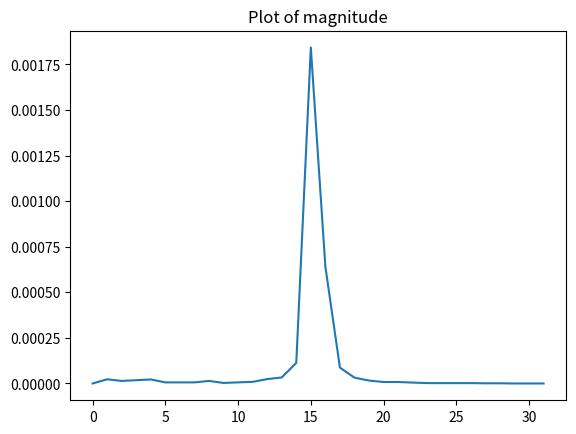
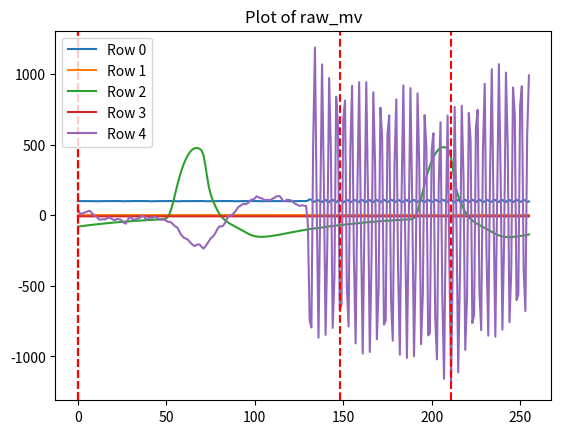
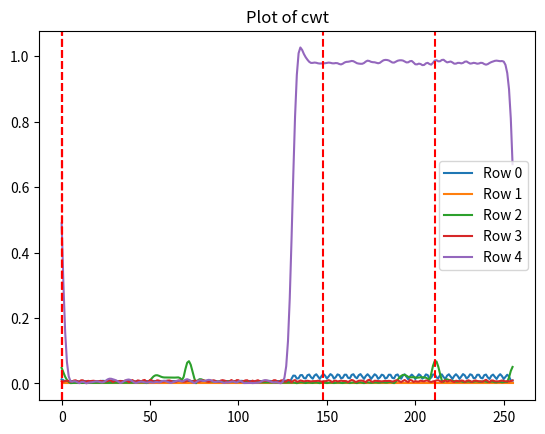
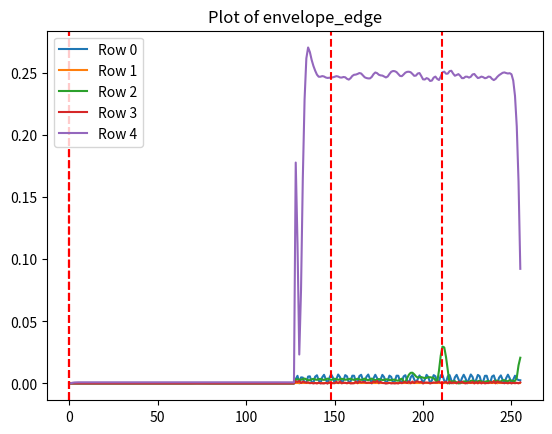

The matplotlib source for these figures, in order:
import matplotlib.pyplot as plt
import numpy as np
from scipy.signal import find_peaks

fs = 125_000 #Hz

def find_and_plot_envelope_edge_peaks(envelope_edge):
    """Find all peaks in an envelope-edge signal and plot them as red dots."""
    envelope_edge = np.asarray(envelope_edge)

    peak_kwargs = {"distance": 5}
    peak_kwargs["prominence"] = 1000
    peak_kwargs["height"] = np.max(envelope_edge) * 0.71

    peak_indices, _ = find_peaks(envelope_edge, **peak_kwargs)
    plt.plot(peak_indices, -envelope_edge[peak_indices], "ro", label="Peaks")
    return peak_indices

def plot_idxs_lines(idxs, color="red", label=None):
    """Plot vertical lines at the specified indices."""
    for idx in idxs:
        plt.axvline(x=idx, color=color, linestyle="--", label=label)
        label = None  # Only label the first line to avoid duplicate legend entries

dump = {
	"magnitude" : [0.000000,0.000023,0.000014,0.000018,0.000022,0.000006,0.000006,0.000006,0.000014,0.000003,0.000006,0.000009,0.000024,0.000033,0.000113,0.001843,0.000641,0.000087,0.000032,0.000016,0.000008,0.000008,0.000005,0.000002,0.000002,0.000002,0.000002,0.000001,0.000001,0.000000,0.000000,0.000000]
,	"raw_mv" : [
	[99.953002,99.800399,99.800399,100.105606,100.105606,100.258201,100.105606,100.410804,99.953002,99.647804,98.732200,99.342605,99.647804,99.953002,99.800399,100.258201,100.105606,100.105606,100.410804,100.410804,100.563400,100.410804,100.563400,100.410804,100.563400,99.037406,99.342605,99.647804,100.105606,100.105606,100.258201,100.563400,100.563400,100.410804,100.563400,100.410804,100.410804,100.410804,100.563400,100.410804,99.953002,98.579605,99.190002,99.495201,99.800399,99.953002,99.953002,100.258201,100.258201,100.105606,100.258201,100.410804,100.410804,100.563400,99.647804,99.953002,99.342605,98.732200,99.495201,100.105606,99.800399,99.800399,99.953002,100.105606,100.410804,100.563400,100.563400,100.563400,100.563400,100.716003,100.563400,100.410804,99.190002,99.342605,99.800399,100.410804,100.410804,100.563400,100.716003,100.868606,100.716003,101.021202,100.868606,100.716003,101.021202,100.716003,100.868606,100.105606,98.884803,99.190002,99.647804,99.800399,99.953002,99.800399,100.105606,100.258201,100.258201,100.258201,100.410804,100.258201,100.105606,100.258201,100.410804,99.342605,99.190002,99.647804,99.953002,100.105606,100.258201,99.953002,99.953002,100.105606,100.258201,100.258201,100.105606,100.258201,100.105606,100.258201,100.105606,98.732200,99.190002,99.495201,99.953002,100.105606,100.258201,100.258201,100.105606,100.410804,100.258201,100.410804,103.920600,113.076606,108.803802,96.595802,96.443206,106.514801,106.667404,95.222404,93.849006,104.988800,108.040802,97.358802,92.780799,103.462806,109.261604,99.495201,92.780799,101.784202,109.566803,101.784202,91.407402,98.274406,108.651207,103.157600,92.628204,97.053604,108.193405,105.294006,94.001602,95.375000,107.125205,107.125205,95.680206,94.306800,105.446601,108.193405,95.832801,92.017799,103.005004,108.956405,99.342605,92.475601,101.479003,109.566803,101.936805,92.933403,99.647804,109.414207,104.378402,93.086006,97.511405,107.583000,104.225807,93.391204,95.222404,106.972602,107.125205,95.832801,94.459404,105.904403,108.651207,97.664001,93.391204,103.920600,109.414207,99.495201,92.780799,100.105606,108.193405,101.021202,92.170402,99.190002,109.261604,104.378402,93.696403,97.969200,109.109001,106.209602,94.764602,96.443206,108.040802,108.040802,95.832801,93.543800,105.141403,108.498603,97.664001,93.238601,103.462806,109.566803,99.953002,92.933403,102.089401,109.872001,102.089401,93.086006,100.105606,109.872001,103.005004,92.475601,97.053604,108.346000,105.904403,94.306800,95.832801,107.125205,107.277801,95.832801,94.154205,105.599205,108.651207,97.816604,93.696403,104.073204,108.193405,98.884803,92.323005,101.631607,109.872001,102.089401,93.238601,99.953002,109.719406,104.073204,93.391204,97.816604],
	[0.000000,0.000000,0.000000,0.000000,0.000000,0.000000,0.000000,0.000000,0.000000,0.000000,0.000000,0.000000,0.000000,0.000000,0.000000,0.000000,0.000000,0.000000,0.000000,0.000000,0.000000,0.000000,0.000000,0.000000,0.000000,0.000000,0.000000,0.000000,0.000000,0.000000,0.000000,0.000000,0.000000,0.000000,0.000000,0.000000,0.000000,0.000000,0.000000,0.000000,0.000000,0.000000,0.000000,0.000000,0.000000,0.000000,0.000000,0.000000,0.000000,0.000000,0.000000,0.000000,0.000000,0.000000,0.000000,0.000000,0.000000,0.000000,0.000000,0.000000,0.000000,0.000000,0.000000,0.000000,0.000000,0.000000,0.000000,0.000000,0.000000,0.000000,0.000000,0.000000,0.000000,0.000000,0.000000,0.000000,0.000000,0.000000,0.000000,0.000000,0.000000,0.000000,0.000000,0.000000,0.000000,0.000000,0.000000,0.000000,0.000000,0.000000,0.000000,0.000000,0.000000,0.000000,0.000000,0.000000,0.000000,0.000000,0.000000,0.000000,0.000000,0.000000,0.000000,0.000000,0.000000,0.000000,0.000000,0.000000,0.000000,0.000000,0.000000,0.000000,0.000000,0.000000,0.000000,0.000000,0.000000,0.000000,0.000000,0.000000,0.000000,0.000000,0.000000,0.000000,0.000000,0.000000,0.000000,0.000000,0.000000,0.000000,0.000000,0.000000,0.000000,0.000000,0.000000,0.000000,0.000000,0.000000,0.000000,0.000000,0.000000,0.000000,0.000000,0.000000,0.000000,0.000000,0.000000,0.000000,0.000000,0.000000,0.000000,0.000000,0.000000,0.000000,0.000000,0.000000,0.000000,0.000000,0.000000,0.000000,0.000000,0.000000,0.000000,0.000000,0.000000,0.000000,0.000000,0.000000,0.000000,0.000000,0.000000,0.000000,0.000000,0.000000,0.000000,0.000000,0.000000,0.000000,0.000000,0.000000,0.000000,0.000000,0.000000,0.000000,0.000000,0.000000,0.000000,0.000000,0.000000,0.000000,0.000000,0.000000,0.000000,0.000000,0.000000,0.000000,0.000000,0.000000,0.000000,0.000000,0.000000,0.000000,0.000000,0.000000,0.000000,0.000000,0.000000,0.000000,0.000000,0.000000,0.000000,0.000000,0.000000,0.000000,0.000000,0.000000,0.000000,0.000000,0.000000,0.000000,0.000000,0.000000,0.000000,0.000000,0.000000,0.000000,0.000000,0.000000,0.000000,0.000000,0.000000,0.000000,0.000000,0.000000,0.000000,0.000000,0.000000,0.000000,0.000000,0.000000,0.000000,0.000000,0.000000,0.000000,0.000000,0.000000,0.000000,0.000000,0.000000,0.000000,0.000000,0.000000,0.000000,0.000000,0.000000,0.000000],
	[-80.267601,-78.589004,-77.063003,-75.384399,-73.705802,-72.179801,-70.653800,-69.280403,-67.754402,-66.075805,-64.855003,-63.481601,-62.108203,-60.887401,-59.514003,-58.293201,-57.072402,-55.699001,-54.630802,-53.410003,-52.036602,-51.121002,-50.052803,-48.984600,-48.069000,-46.695602,-45.932601,-44.864402,-43.948802,-43.033203,-42.117603,-41.049400,-40.133800,-39.370800,-38.455200,-37.692199,-36.929203,-36.013599,-35.403202,-34.487602,-33.572002,-33.114200,-32.351200,-31.740800,-31.130401,-30.214801,-29.604400,-28.688800,-28.078401,-25.789400,-20.753601,-8.087800,17.091199,55.393802,103.462806,155.194198,206.162612,253.621215,296.807006,335.414825,369.292022,398.286010,422.549407,442.234802,457.342224,468.176818,474.586029,476.875030,474.891204,468.482025,455.816223,423.312408,354.947601,272.238403,200.516403,148.937606,112.466201,82.556602,55.241203,30.672601,9.613800,-7.324800,-21.516601,-33.572002,-43.643600,-52.799602,-60.429603,-67.601799,-74.468803,-81.030601,-87.897605,-94.917205,-101.784202,-109.109001,-116.281204,-123.148200,-129.557403,-135.661407,-140.849807,-144.970001,-148.479812,-150.616210,-152.142211,-153.057800,-153.210403,-152.752609,-151.989608,-150.921402,-149.548004,-148.022003,-146.038208,-144.054397,-141.612808,-139.476409,-137.340011,-134.898407,-132.609405,-130.167800,-127.573600,-125.437202,-122.843002,-120.706604,-118.417602,-115.670806,-113.534400,-111.092803,-108.956405,-106.820007,-104.378402,-102.242004,-100.105606,-97.969200,-95.985404,-94.154205,-93.391204,-92.475601,-90.491806,-88.355400,-86.371604,-85.150802,-83.166999,-81.183204,-79.504600,-78.283805,-76.452606,-74.316200,-72.790199,-71.722000,-70.348602,-68.364799,-66.838798,-65.923202,-64.397201,-62.718601,-61.345203,-60.429603,-59.208801,-57.530200,-56.156803,-55.088600,-54.325603,-53.104801,-51.426200,-50.358001,-49.747600,-48.374202,-47.000801,-45.932601,-45.780002,-44.254001,-42.880600,-42.117603,-41.965000,-40.591602,-39.370800,-38.455200,-37.844802,-37.081802,-35.861000,-34.945400,-34.640201,-33.877201,-33.114200,-32.198600,-31.740800,-31.283000,-30.367401,-28.994001,-28.688800,-26.094600,-18.922401,-2.289000,27.315401,69.585601,120.401405,173.048400,223.559005,269.644195,312.067016,349.911804,382.568206,410.341400,433.689209,452.764221,466.956024,476.112030,481.300415,482.368621,479.316619,471.076202,453.832428,407.136810,328.395202,246.143814,181.288803,136.729599,103.157600,73.553199,46.848201,23.500400,4.272799,-12.360600,-25.942001,-37.081802,-46.237800,-55.088600,-63.176403,-69.890800,-75.994804,-82.709205,-89.728805,-96.748405,-103.310203,-110.482406,-117.959800,-125.132003,-131.388610,-137.034805,-142.375808,-147.259002,-150.158401,-152.142211,-153.515609,-154.736404,-155.041610,-154.126007,-153.210403,-152.752609,-151.379211,-149.090209,-147.259002,-145.733001,-143.749206,-141.154998,-138.713409,-136.424407],
	[-7.630000,-7.630000,-7.630000,-7.630000,-7.630000,-7.477400,-7.630000,-7.630000,-7.782600,-7.630000,-7.630000,-7.782600,-7.782600,-7.630000,-7.630000,-7.782600,-7.630000,-7.782600,-7.782600,-7.630000,-7.782600,-7.477400,-7.782600,-7.477400,-7.630000,-7.630000,-7.630000,-7.782600,-7.782600,-7.477400,-7.782600,-7.630000,-7.630000,-7.782600,-7.630000,-7.782600,-7.630000,-7.782600,-7.477400,-7.630000,-7.782600,-7.630000,-7.630000,-7.782600,-7.782600,-7.630000,-7.782600,-7.782600,-7.477400,-7.477400,-7.630000,-7.477400,-7.324800,-7.324800,-7.324800,-7.324800,-7.019600,-7.172200,-7.019600,-7.172200,-7.172200,-7.172200,-7.019600,-6.867000,-6.867000,-6.867000,-7.019600,-7.172200,-7.019600,-7.172200,-7.172200,-7.324800,-7.477400,-7.477400,-7.324800,-7.477400,-7.477400,-7.324800,-7.477400,-7.477400,-7.630000,-7.477400,-7.477400,-7.324800,-7.477400,-7.477400,-7.630000,-7.477400,-7.477400,-7.477400,-7.630000,-7.782600,-7.630000,-7.630000,-7.477400,-7.477400,-7.782600,-7.630000,-7.630000,-7.782600,-7.782600,-7.477400,-7.630000,-7.630000,-7.630000,-7.782600,-7.477400,-7.477400,-7.782600,-7.477400,-7.782600,-7.782600,-7.630000,-7.630000,-7.630000,-7.630000,-7.630000,-7.630000,-7.477400,-7.630000,-7.630000,-7.782600,-7.477400,-7.630000,-7.630000,-7.782600,-7.630000,-7.630000,-7.782600,-7.782600,-7.477400,-7.630000,-7.782600,-7.477400,-7.630000,-7.782600,-7.630000,-7.782600,-7.630000,-7.782600,-7.630000,-7.630000,-7.630000,-7.630000,-7.630000,-7.630000,-7.630000,-7.477400,-7.630000,-7.630000,-7.630000,-7.782600,-7.630000,-7.477400,-7.630000,-7.630000,-7.630000,-7.630000,-7.782600,-7.630000,-7.630000,-7.630000,-7.477400,-7.630000,-7.782600,-7.630000,-7.630000,-7.477400,-7.782600,-7.630000,-7.782600,-7.630000,-7.630000,-7.630000,-7.935200,-7.477400,-7.630000,-7.630000,-7.630000,-7.630000,-7.630000,-7.630000,-7.630000,-7.782600,-7.630000,-7.782600,-7.630000,-7.630000,-7.630000,-7.630000,-7.630000,-7.324800,-7.324800,-7.172200,-7.324800,-7.172200,-6.867000,-7.324800,-7.019600,-6.867000,-7.019600,-6.867000,-6.867000,-7.172200,-7.019600,-7.172200,-7.172200,-7.172200,-7.019600,-7.019600,-7.172200,-7.324800,-7.477400,-7.630000,-7.477400,-7.477400,-7.477400,-7.630000,-7.477400,-7.477400,-7.630000,-7.324800,-7.324800,-7.477400,-7.477400,-7.477400,-7.630000,-7.630000,-7.477400,-7.630000,-7.630000,-7.630000,-7.477400,-7.630000,-7.630000,-7.630000,-7.477400,-7.630000,-7.477400,-7.630000,-7.782600,-7.630000,-7.477400,-7.782600,-7.630000,-7.630000,-7.630000,-7.630000,-7.630000,-7.782600,-7.630000,-7.630000,-7.630000,-7.630000,-7.630000,-7.782600],
	[37.844802,13.734000,8.393000,16.480800,19.990600,24.568601,31.740800,28.536201,12.055400,0.763000,-8.393000,-16.480800,-31.283000,-30.520000,-28.078401,-30.214801,-23.652999,-19.838001,-16.175600,-24.110801,-32.198600,-34.487602,-26.247200,-28.536201,-30.214801,-40.591602,-54.325603,-59.666603,-36.166202,-16.328201,-17.548999,-29.451801,-31.588201,-25.331600,-22.279600,-17.396400,-3.662400,-2.136399,-20.753601,-32.198600,-20.906200,-15.565200,-18.006799,-12.208000,-11.597600,-22.890001,-29.451801,-31.130401,-30.214801,-33.572002,-39.828601,-47.305999,-46.390399,-54.478202,-66.991401,-79.809799,-86.066406,-106.209602,-133.067199,-148.174606,-160.077407,-165.876205,-171.369812,-186.629806,-198.837814,-211.656204,-218.370605,-210.130203,-206.467803,-209.825012,-225.237609,-236.224807,-221.880401,-203.568405,-184.035598,-164.960601,-153.820800,-139.628997,-118.875404,-94.001602,-77.826004,-80.420204,-74.011001,-56.919803,-32.046001,-8.087800,-2.899400,1.373400,13.581400,27.162801,47.458602,61.803001,68.212203,77.673400,81.030601,79.046806,85.761199,97.664001,110.635002,110.482406,119.638404,134.440597,128.184005,120.401405,120.859207,110.177200,106.667404,109.109001,107.430404,108.651207,117.654602,122.843002,133.372406,134.745803,135.661407,119.943603,99.800399,100.716003,108.956405,108.803802,106.514801,102.394599,89.576202,79.504600,74.926605,67.144004,66.686203,71.264205,66.686203,65.770599,-63.939403,-744.993225,-795.046020,521.281616,1188.448852,48.374202,-866.920654,69.738204,1068.963012,261.098602,-847.387817,-196.548812,972.214660,452.001220,-798.403198,-443.303009,839.300048,638.478393,-666.861999,-637.410217,680.596008,812.900207,-487.251831,-788.942016,469.550201,917.278625,-288.108795,-907.970031,204.941803,943.068054,-100.410804,-979.692016,-51.273601,942.610229,135.966598,-968.704834,-313.745605,871.040832,359.678222,-878.365600,-510.904815,762.542236,550.275634,-775.208007,-745.756225,576.217590,706.843200,-596.971191,-889.047607,366.850402,821.140625,-383.331207,-987.474609,159.314407,919.872802,-122.995605,-1010.517211,-87.287200,900.645202,94.306800,-999.072204,-327.632202,862.800415,344.876007,-913.616210,-563.551818,708.827026,486.183624,-851.508056,-835.485046,462.835815,580.643005,-729.275451,-1021.046630,222.490814,658.621643,-554.090637,-1158.691894,-36.318801,705.775024,-328.089996,-1191.806030,-246.906814,767.578002,-23.347801,-1112.148803,-423.159820,775.818420,276.206024,-954.055236,-580.643005,724.697448,534.863037,-763.763000,-704.706848,618.793029,747.129638,-542.340393,-814.121032,468.939819,930.860046,-263.540222,-853.186645,285.514617,1034.628051,7.172200,-860.358825,72.942802,1070.336425,278.342407,-810.763855,-159.467010,1010.517211,496.865631,-757.506408,-392.792419,904.918029,712.489440,-601.091430,-561.720642,772.766418,913.921447,-380.736999,-678.917419,558.058227,990.526611]
],
"cwt" : [
	[0.012922,0.009760,0.006144,0.006814,0.007394,0.007091,0.007076,0.007618,0.007837,0.007026,0.006126,0.006866,0.007703,0.007376,0.007048,0.007330,0.007188,0.006943,0.007215,0.007387,0.007243,0.006943,0.007091,0.007982,0.007896,0.006323,0.006198,0.007463,0.007688,0.007106,0.007020,0.007419,0.007322,0.007090,0.007243,0.007224,0.006958,0.006953,0.007582,0.008213,0.007386,0.005881,0.006571,0.007651,0.007571,0.007104,0.007033,0.007390,0.007347,0.006961,0.006957,0.007258,0.007606,0.007356,0.007038,0.007583,0.007040,0.005961,0.007205,0.008154,0.007385,0.006745,0.006960,0.007167,0.007341,0.007407,0.007235,0.007022,0.006985,0.007348,0.007981,0.007702,0.006302,0.006158,0.007402,0.007820,0.007292,0.007011,0.007265,0.007228,0.007149,0.007377,0.007213,0.006959,0.007059,0.007525,0.008188,0.007476,0.005900,0.006475,0.007657,0.007688,0.007163,0.006862,0.007170,0.007396,0.007149,0.007165,0.007419,0.007045,0.006765,0.007720,0.008048,0.006722,0.006169,0.007149,0.007551,0.007503,0.007406,0.006990,0.006822,0.007202,0.007452,0.007276,0.007059,0.006925,0.007174,0.008044,0.007740,0.006169,0.006345,0.007418,0.007536,0.007344,0.007238,0.006966,0.007652,0.009106,0.007113,0.001842,0.014417,0.024037,0.023689,0.014971,0.016049,0.025341,0.025707,0.016688,0.015276,0.025233,0.027370,0.019128,0.014567,0.024263,0.028153,0.021002,0.014061,0.022992,0.028963,0.023811,0.015062,0.021471,0.028612,0.024698,0.014850,0.019267,0.027683,0.025706,0.015859,0.017393,0.026736,0.026670,0.017218,0.015944,0.026139,0.028230,0.019898,0.015757,0.025100,0.028600,0.021247,0.014037,0.022623,0.028235,0.022728,0.013895,0.020785,0.028097,0.024339,0.014322,0.018574,0.026869,0.024795,0.015234,0.017406,0.026714,0.026597,0.017159,0.015682,0.025587,0.027515,0.019056,0.014559,0.024156,0.027881,0.020718,0.013046,0.021267,0.027138,0.022089,0.013588,0.020710,0.028074,0.024416,0.014644,0.019078,0.027657,0.025744,0.015941,0.017748,0.027355,0.027626,0.018396,0.016194,0.025760,0.027811,0.019384,0.014428,0.024042,0.028093,0.021049,0.013906,0.022653,0.028259,0.022615,0.013996,0.021475,0.028688,0.024735,0.015308,0.019841,0.028021,0.025928,0.015897,0.017150,0.026528,0.026638,0.017339,0.015601,0.025377,0.027206,0.018459,0.013789,0.023540,0.027176,0.020165,0.013864,0.022844,0.028371,0.022714,0.013730,0.020362,0.026691,0.021392,0.008691,0.009026],
	[0.000000,0.000000,0.000000,0.000000,0.000000,0.000000,0.000000,0.000000,0.000000,0.000000,0.000000,0.000000,0.000000,0.000000,0.000000,0.000000,0.000000,0.000000,0.000000,0.000000,0.000000,0.000000,0.000000,0.000000,0.000000,0.000000,0.000000,0.000000,0.000000,0.000000,0.000000,0.000000,0.000000,0.000000,0.000000,0.000000,0.000000,0.000000,0.000000,0.000000,0.000000,0.000000,0.000000,0.000000,0.000000,0.000000,0.000000,0.000000,0.000000,0.000000,0.000000,0.000000,0.000000,0.000000,0.000000,0.000000,0.000000,0.000000,0.000000,0.000000,0.000000,0.000000,0.000000,0.000000,0.000000,0.000000,0.000000,0.000000,0.000000,0.000000,0.000000,0.000000,0.000000,0.000000,0.000000,0.000000,0.000000,0.000000,0.000000,0.000000,0.000000,0.000000,0.000000,0.000000,0.000000,0.000000,0.000000,0.000000,0.000000,0.000000,0.000000,0.000000,0.000000,0.000000,0.000000,0.000000,0.000000,0.000000,0.000000,0.000000,0.000000,0.000000,0.000000,0.000000,0.000000,0.000000,0.000000,0.000000,0.000000,0.000000,0.000000,0.000000,0.000000,0.000000,0.000000,0.000000,0.000000,0.000000,0.000000,0.000000,0.000000,0.000000,0.000000,0.000000,0.000000,0.000000,0.000000,0.000000,0.000000,0.000000,0.000000,0.000000,0.000000,0.000000,0.000000,0.000000,0.000000,0.000000,0.000000,0.000000,0.000000,0.000000,0.000000,0.000000,0.000000,0.000000,0.000000,0.000000,0.000000,0.000000,0.000000,0.000000,0.000000,0.000000,0.000000,0.000000,0.000000,0.000000,0.000000,0.000000,0.000000,0.000000,0.000000,0.000000,0.000000,0.000000,0.000000,0.000000,0.000000,0.000000,0.000000,0.000000,0.000000,0.000000,0.000000,0.000000,0.000000,0.000000,0.000000,0.000000,0.000000,0.000000,0.000000,0.000000,0.000000,0.000000,0.000000,0.000000,0.000000,0.000000,0.000000,0.000000,0.000000,0.000000,0.000000,0.000000,0.000000,0.000000,0.000000,0.000000,0.000000,0.000000,0.000000,0.000000,0.000000,0.000000,0.000000,0.000000,0.000000,0.000000,0.000000,0.000000,0.000000,0.000000,0.000000,0.000000,0.000000,0.000000,0.000000,0.000000,0.000000,0.000000,0.000000,0.000000,0.000000,0.000000,0.000000,0.000000,0.000000,0.000000,0.000000,0.000000,0.000000,0.000000,0.000000,0.000000,0.000000,0.000000,0.000000,0.000000,0.000000,0.000000,0.000000,0.000000,0.000000,0.000000,0.000000,0.000000,0.000000,0.000000,0.000000,0.000000,0.000000,0.000000,0.000000,0.000000],
	[0.047598,0.033986,0.020302,0.011090,0.004732,0.001166,0.001553,0.002031,0.002055,0.001638,0.001645,0.001853,0.001834,0.001800,0.001784,0.001827,0.001873,0.001700,0.001874,0.002041,0.001748,0.001617,0.001803,0.001964,0.002098,0.001873,0.001779,0.001942,0.001909,0.001992,0.002222,0.002126,0.001959,0.002092,0.002183,0.002225,0.002290,0.002240,0.002529,0.002703,0.002411,0.002444,0.002691,0.002818,0.003142,0.003345,0.003195,0.002589,0.001254,0.003093,0.009067,0.015959,0.021643,0.024811,0.025212,0.023538,0.021123,0.019211,0.018391,0.018298,0.018242,0.018045,0.017913,0.017883,0.017947,0.018260,0.018521,0.016446,0.010202,0.020042,0.044112,0.063494,0.068163,0.057181,0.037255,0.016573,0.000879,0.009387,0.013155,0.012749,0.010242,0.007931,0.007181,0.007007,0.006832,0.006425,0.005845,0.005673,0.005557,0.005571,0.005824,0.005721,0.005739,0.006179,0.006231,0.005953,0.006096,0.006323,0.006095,0.005904,0.005740,0.005213,0.005000,0.005106,0.004834,0.004397,0.004237,0.004190,0.004149,0.004107,0.004030,0.003742,0.003310,0.003367,0.003548,0.003409,0.003335,0.003157,0.002975,0.002943,0.002818,0.003067,0.003171,0.002722,0.002516,0.002541,0.002700,0.002828,0.002534,0.002360,0.002650,0.002800,0.002172,0.000990,0.002332,0.003679,0.003588,0.002254,0.001435,0.002633,0.003020,0.002072,0.001490,0.002717,0.003203,0.002267,0.001099,0.002343,0.003165,0.002482,0.001267,0.002245,0.002967,0.002367,0.001350,0.002061,0.002920,0.002763,0.001812,0.001375,0.002512,0.003166,0.002414,0.001273,0.002504,0.003278,0.002402,0.001115,0.002840,0.003678,0.002531,0.001114,0.002838,0.003617,0.002870,0.001850,0.002446,0.003400,0.003249,0.002287,0.002512,0.003425,0.003565,0.002901,0.002797,0.004134,0.004502,0.002611,0.001073,0.005621,0.011321,0.017632,0.023053,0.026170,0.026275,0.023787,0.020358,0.018540,0.018963,0.019288,0.018427,0.017626,0.018064,0.018997,0.018992,0.018409,0.017800,0.014208,0.011001,0.029609,0.053755,0.068535,0.067007,0.051354,0.029438,0.009048,0.005125,0.011894,0.012739,0.010576,0.008767,0.008317,0.007354,0.005638,0.005600,0.006827,0.006536,0.004731,0.004275,0.005644,0.006178,0.005316,0.004638,0.005599,0.006600,0.006379,0.005301,0.005075,0.006312,0.006823,0.005739,0.004290,0.004605,0.005726,0.005543,0.003864,0.003666,0.005232,0.005248,0.003650,0.004141,0.005278,0.004822,0.018438,0.038186,0.050500],
	[0.007509,0.005701,0.007313,0.008756,0.007672,0.005130,0.006223,0.009068,0.009548,0.006104,0.005255,0.009707,0.009686,0.005552,0.006270,0.008034,0.006780,0.007741,0.008282,0.007344,0.006662,0.006835,0.008052,0.006904,0.006389,0.006434,0.007163,0.010102,0.008502,0.004578,0.007779,0.007795,0.006507,0.007788,0.007221,0.006980,0.008795,0.008345,0.004189,0.007399,0.010406,0.006966,0.005230,0.009374,0.008227,0.004957,0.009631,0.010685,0.004999,0.005727,0.010676,0.009402,0.004702,0.006255,0.009609,0.008768,0.005630,0.005810,0.006246,0.007100,0.008897,0.009171,0.007469,0.005541,0.004928,0.005890,0.008798,0.009265,0.006702,0.005584,0.005823,0.007888,0.010101,0.008075,0.004916,0.008238,0.008747,0.005473,0.005796,0.008432,0.009373,0.008437,0.006379,0.005008,0.006429,0.008715,0.009549,0.007843,0.004924,0.005296,0.008759,0.010112,0.008975,0.007154,0.003895,0.006961,0.010475,0.007497,0.005137,0.010258,0.010015,0.005014,0.005485,0.007523,0.009461,0.009876,0.005099,0.005987,0.008688,0.005926,0.008181,0.010025,0.006965,0.005615,0.007083,0.007703,0.008501,0.007578,0.004883,0.006521,0.009955,0.009781,0.005507,0.005046,0.009167,0.009815,0.005873,0.005650,0.010830,0.009826,0.003321,0.008221,0.010413,0.005424,0.006156,0.009303,0.007853,0.006464,0.007276,0.008256,0.007324,0.006295,0.007096,0.007187,0.007391,0.008370,0.007320,0.005604,0.007006,0.006928,0.007772,0.010068,0.007894,0.004128,0.007631,0.008610,0.006227,0.007125,0.008790,0.007574,0.007527,0.007095,0.004301,0.007812,0.010756,0.009123,0.005051,0.005398,0.008336,0.008782,0.008669,0.006788,0.004089,0.009404,0.011378,0.006586,0.004850,0.008280,0.007986,0.007272,0.007056,0.006332,0.007280,0.007950,0.007451,0.008020,0.007330,0.005755,0.006985,0.009401,0.009558,0.006703,0.004231,0.007708,0.010546,0.006742,0.004315,0.010764,0.009305,0.004760,0.007311,0.005900,0.005828,0.008730,0.007213,0.006551,0.009012,0.008836,0.005762,0.004462,0.006402,0.007540,0.009332,0.010028,0.007248,0.004563,0.007847,0.009006,0.006011,0.007678,0.010122,0.006408,0.004541,0.008454,0.007511,0.006327,0.009123,0.008408,0.004890,0.007378,0.009682,0.007654,0.004731,0.007571,0.009357,0.007581,0.006533,0.006809,0.005080,0.008483,0.011182,0.007208,0.004194,0.009210,0.009001,0.006539,0.006634,0.006272,0.007565,0.009095,0.007526,0.006301,0.006957,0.006300,0.007538,0.009149],
	[0.489125,0.304134,0.156244,0.064966,0.021733,0.006514,0.005566,0.006839,0.006254,0.003389,0.000973,0.004198,0.005106,0.003198,0.000320,0.002364,0.003224,0.003715,0.004822,0.006088,0.006450,0.005423,0.003801,0.003177,0.004854,0.008551,0.012430,0.014592,0.014439,0.012923,0.011111,0.008896,0.005691,0.001581,0.002649,0.006236,0.009150,0.011390,0.012111,0.010456,0.006920,0.003269,0.001481,0.002920,0.004850,0.005638,0.004885,0.003372,0.002605,0.003284,0.003782,0.003073,0.002683,0.004127,0.004507,0.003031,0.004304,0.007492,0.008355,0.006853,0.004728,0.002444,0.001803,0.003721,0.005569,0.007916,0.009090,0.007970,0.006240,0.007739,0.011453,0.013077,0.010978,0.007117,0.004081,0.001337,0.003564,0.007517,0.009792,0.009472,0.007584,0.007681,0.009684,0.010980,0.010611,0.008156,0.005094,0.004611,0.005484,0.006103,0.005597,0.003182,0.001655,0.003231,0.003217,0.003669,0.005632,0.006276,0.004176,0.002767,0.006451,0.007754,0.005348,0.001321,0.001390,0.001763,0.001614,0.001752,0.001186,0.001588,0.002179,0.002332,0.003546,0.006289,0.009124,0.010274,0.009414,0.007797,0.006117,0.003999,0.002884,0.003740,0.003437,0.001551,0.000829,0.004702,0.017555,0.052923,0.129426,0.259999,0.438631,0.636889,0.815355,0.942629,1.008900,1.026520,1.019080,1.006537,0.996776,0.989118,0.982757,0.979368,0.979458,0.980423,0.979778,0.978140,0.977439,0.977803,0.978122,0.978425,0.979411,0.980306,0.979690,0.978239,0.978048,0.978972,0.978475,0.976020,0.974750,0.977008,0.980687,0.982537,0.982862,0.983932,0.985351,0.984580,0.981423,0.978523,0.977283,0.976698,0.976736,0.979134,0.983518,0.986245,0.985158,0.982609,0.981560,0.981255,0.979725,0.978257,0.979752,0.983872,0.987369,0.988582,0.988319,0.986899,0.983855,0.980681,0.980301,0.983011,0.985967,0.987265,0.987446,0.986610,0.983890,0.980875,0.981228,0.984586,0.985310,0.980528,0.975208,0.974929,0.977159,0.975991,0.972572,0.973210,0.977952,0.979628,0.975936,0.974137,0.979606,0.986672,0.987528,0.984243,0.984442,0.988359,0.989022,0.984496,0.980976,0.982206,0.983644,0.980891,0.977121,0.977202,0.979471,0.979428,0.977954,0.979351,0.983039,0.983809,0.980312,0.977290,0.978017,0.979631,0.978708,0.976951,0.977673,0.979686,0.979130,0.975891,0.973999,0.975778,0.979230,0.981901,0.983884,0.985704,0.986325,0.985329,0.984601,0.985110,0.983401,0.973327,0.948538,0.899362,0.810283,0.669969]
],
"envelope_edge" : [
	[0.000002,0.000008,0.000015,0.000014,0.000013,0.000013,0.000013,0.000012,0.000012,0.000014,0.000015,0.000014,0.000012,0.000013,0.000013,0.000013,0.000013,0.000014,0.000013,0.000013,0.000013,0.000014,0.000013,0.000012,0.000012,0.000015,0.000015,0.000013,0.000012,0.000013,0.000013,0.000013,0.000013,0.000013,0.000013,0.000013,0.000014,0.000014,0.000012,0.000011,0.000013,0.000016,0.000014,0.000012,0.000012,0.000013,0.000013,0.000013,0.000013,0.000014,0.000014,0.000013,0.000012,0.000013,0.000013,0.000012,0.000013,0.000016,0.000013,0.000011,0.000013,0.000014,0.000014,0.000013,0.000013,0.000013,0.000013,0.000014,0.000014,0.000013,0.000012,0.000012,0.000015,0.000015,0.000013,0.000012,0.000013,0.000014,0.000013,0.000013,0.000013,0.000013,0.000013,0.000014,0.000013,0.000013,0.000011,0.000013,0.000016,0.000015,0.000012,0.000012,0.000013,0.000014,0.000013,0.000013,0.000013,0.000013,0.000013,0.000013,0.000014,0.000012,0.000011,0.000014,0.000015,0.000013,0.000012,0.000013,0.000013,0.000014,0.000014,0.000013,0.000013,0.000013,0.000013,0.000014,0.000013,0.000012,0.000012,0.000015,0.000015,0.000013,0.000012,0.000013,0.000013,0.000014,0.000012,0.000009,0.003534,0.006182,0.000117,0.004915,0.004753,0.000381,0.000933,0.005566,0.005762,0.001240,0.000546,0.005513,0.006594,0.002460,0.000192,0.005027,0.006985,0.003397,0.000060,0.004392,0.007390,0.004802,0.000440,0.003632,0.007214,0.005245,0.000333,0.002530,0.006750,0.005749,0.000838,0.001592,0.006276,0.006231,0.001518,0.000868,0.005978,0.007011,0.002857,0.000775,0.005458,0.007196,0.003532,0.000084,0.004220,0.007014,0.004272,0.000156,0.003301,0.006944,0.005078,0.000057,0.002196,0.006331,0.005306,0.000513,0.001612,0.006253,0.006207,0.001476,0.000749,0.005689,0.006666,0.002424,0.000188,0.004974,0.006849,0.003255,0.000568,0.003529,0.006477,0.003940,0.000297,0.003251,0.006945,0.005104,0.000230,0.002435,0.006737,0.005768,0.000879,0.001770,0.006586,0.006709,0.002106,0.000993,0.005788,0.006801,0.002600,0.000110,0.004930,0.006942,0.003433,0.000150,0.004235,0.007025,0.004216,0.000105,0.003646,0.007240,0.005276,0.000550,0.002829,0.006907,0.005873,0.000844,0.001484,0.006160,0.006227,0.001566,0.000709,0.005585,0.006511,0.002125,0.000196,0.004666,0.006496,0.002978,0.000159,0.004318,0.007094,0.004253,0.000225,0.003077,0.006254,0.003592,0.002745,0.002590],
	[0.000000,0.000000,0.000000,0.000000,0.000000,0.000000,0.000000,0.000000,0.000000,0.000000,0.000000,0.000000,0.000000,0.000000,0.000000,0.000000,0.000000,0.000000,0.000000,0.000000,0.000000,0.000000,0.000000,0.000000,0.000000,0.000000,0.000000,0.000000,0.000000,0.000000,0.000000,0.000000,0.000000,0.000000,0.000000,0.000000,0.000000,0.000000,0.000000,0.000000,0.000000,0.000000,0.000000,0.000000,0.000000,0.000000,0.000000,0.000000,0.000000,0.000000,0.000000,0.000000,0.000000,0.000000,0.000000,0.000000,0.000000,0.000000,0.000000,0.000000,0.000000,0.000000,0.000000,0.000000,0.000000,0.000000,0.000000,0.000000,0.000000,0.000000,0.000000,0.000000,0.000000,0.000000,0.000000,0.000000,0.000000,0.000000,0.000000,0.000000,0.000000,0.000000,0.000000,0.000000,0.000000,0.000000,0.000000,0.000000,0.000000,0.000000,0.000000,0.000000,0.000000,0.000000,0.000000,0.000000,0.000000,0.000000,0.000000,0.000000,0.000000,0.000000,0.000000,0.000000,0.000000,0.000000,0.000000,0.000000,0.000000,0.000000,0.000000,0.000000,0.000000,0.000000,0.000000,0.000000,0.000000,0.000000,0.000000,0.000000,0.000000,0.000000,0.000000,0.000000,0.000000,0.000000,0.000000,0.000000,0.000000,0.000000,0.000000,0.000000,0.000000,0.000000,0.000000,0.000000,0.000000,0.000000,0.000000,0.000000,0.000000,0.000000,0.000000,0.000000,0.000000,0.000000,0.000000,0.000000,0.000000,0.000000,0.000000,0.000000,0.000000,0.000000,0.000000,0.000000,0.000000,0.000000,0.000000,0.000000,0.000000,0.000000,0.000000,0.000000,0.000000,0.000000,0.000000,0.000000,0.000000,0.000000,0.000000,0.000000,0.000000,0.000000,0.000000,0.000000,0.000000,0.000000,0.000000,0.000000,0.000000,0.000000,0.000000,0.000000,0.000000,0.000000,0.000000,0.000000,0.000000,0.000000,0.000000,0.000000,0.000000,0.000000,0.000000,0.000000,0.000000,0.000000,0.000000,0.000000,0.000000,0.000000,0.000000,0.000000,0.000000,0.000000,0.000000,0.000000,0.000000,0.000000,0.000000,0.000000,0.000000,0.000000,0.000000,0.000000,0.000000,0.000000,0.000000,0.000000,0.000000,0.000000,0.000000,0.000000,0.000000,0.000000,0.000000,0.000000,0.000000,0.000000,0.000000,0.000000,0.000000,0.000000,0.000000,0.000000,0.000000,0.000000,0.000000,0.000000,0.000000,0.000000,0.000000,0.000000,0.000000,0.000000,0.000000,0.000000,0.000000,0.000000,0.000000,0.000000,0.000000,0.000000,0.000000,0.000000],
	[0.000075,0.000048,0.000022,0.000004,0.000008,0.000015,0.000014,0.000013,0.000013,0.000014,0.000014,0.000013,0.000013,0.000014,0.000013,0.000014,0.000013,0.000014,0.000013,0.000013,0.000014,0.000014,0.000013,0.000013,0.000013,0.000013,0.000013,0.000013,0.000013,0.000013,0.000013,0.000013,0.000013,0.000013,0.000013,0.000013,0.000012,0.000013,0.000012,0.000012,0.000012,0.000012,0.000012,0.000012,0.000011,0.000011,0.000011,0.000012,0.000014,0.000011,0.000000,0.000013,0.000024,0.000030,0.000031,0.000028,0.000023,0.000019,0.000018,0.000018,0.000018,0.000017,0.000017,0.000017,0.000017,0.000018,0.000018,0.000014,0.000002,0.000021,0.000068,0.000106,0.000115,0.000094,0.000055,0.000014,0.000015,0.000000,0.000008,0.000007,0.000002,0.000002,0.000003,0.000003,0.000004,0.000005,0.000006,0.000006,0.000006,0.000006,0.000006,0.000006,0.000006,0.000005,0.000005,0.000005,0.000005,0.000005,0.000005,0.000006,0.000006,0.000007,0.000007,0.000007,0.000007,0.000009,0.000009,0.000009,0.000009,0.000009,0.000009,0.000010,0.000010,0.000011,0.000010,0.000010,0.000010,0.000011,0.000011,0.000011,0.000011,0.000011,0.000011,0.000012,0.000012,0.000012,0.000012,0.000012,0.003194,0.003325,0.003136,0.003105,0.003375,0.004010,0.003295,0.002666,0.002667,0.003378,0.003743,0.003189,0.002951,0.003469,0.003716,0.003146,0.002860,0.003371,0.003912,0.003333,0.002879,0.003264,0.003828,0.003383,0.002978,0.003322,0.003786,0.003474,0.003001,0.003124,0.003555,0.003817,0.003205,0.002922,0.003254,0.003869,0.003209,0.002866,0.003260,0.003947,0.003041,0.002666,0.003196,0.003948,0.003042,0.002697,0.003026,0.003580,0.003238,0.002805,0.002837,0.003362,0.003205,0.002792,0.002679,0.003054,0.003063,0.002438,0.002210,0.003199,0.003925,0.001695,0.001199,0.004310,0.007064,0.008579,0.008675,0.007387,0.005717,0.004764,0.005019,0.005138,0.004752,0.004307,0.004570,0.004993,0.005034,0.004698,0.004438,0.002598,0.001038,0.010298,0.022415,0.029761,0.029041,0.021171,0.010257,0.000018,0.001899,0.001441,0.001907,0.000782,0.000078,0.000346,0.000784,0.001686,0.001661,0.001092,0.001193,0.002140,0.002324,0.001683,0.001372,0.001847,0.002142,0.001706,0.001161,0.001315,0.001811,0.001968,0.001305,0.001094,0.001592,0.002360,0.002159,0.001642,0.001690,0.002573,0.002628,0.001889,0.001837,0.002680,0.002391,0.001866,0.002050,0.004713,0.014631,0.020744],
	[0.000000,0.000003,0.000000,0.000002,0.000000,0.000004,0.000002,0.000003,0.000004,0.000002,0.000004,0.000004,0.000004,0.000003,0.000002,0.000001,0.000001,0.000000,0.000001,0.000000,0.000001,0.000001,0.000001,0.000001,0.000001,0.000001,0.000000,0.000005,0.000002,0.000005,0.000000,0.000000,0.000001,0.000000,0.000000,0.000000,0.000002,0.000001,0.000006,0.000000,0.000005,0.000000,0.000004,0.000003,0.000001,0.000004,0.000004,0.000006,0.000004,0.000003,0.000006,0.000003,0.000005,0.000002,0.000004,0.000002,0.000003,0.000003,0.000002,0.000000,0.000002,0.000003,0.000000,0.000003,0.000004,0.000003,0.000002,0.000003,0.000001,0.000003,0.000003,0.000000,0.000005,0.000001,0.000004,0.000001,0.000002,0.000003,0.000003,0.000001,0.000003,0.000001,0.000001,0.000004,0.000001,0.000002,0.000004,0.000000,0.000004,0.000004,0.000002,0.000005,0.000003,0.000000,0.000006,0.000000,0.000006,0.000000,0.000004,0.000005,0.000005,0.000004,0.000003,0.000000,0.000004,0.000004,0.000004,0.000002,0.000002,0.000002,0.000001,0.000005,0.000000,0.000003,0.000000,0.000000,0.000002,0.000000,0.000004,0.000001,0.000005,0.000004,0.000003,0.000004,0.000003,0.000004,0.000002,0.000003,0.001729,0.001191,0.002024,0.000389,0.001520,0.001009,0.000607,0.000929,0.000240,0.000489,0.000047,0.000406,0.000023,0.000574,0.000137,0.000128,0.000010,0.000463,0.000025,0.000919,0.000182,0.000257,0.000200,0.001312,0.000261,0.001657,0.000130,0.000583,0.000572,0.000159,0.000709,0.000065,0.000078,0.000174,0.001535,0.000184,0.001692,0.000839,0.001160,0.001022,0.000482,0.000669,0.000648,0.000327,0.001641,0.000980,0.002003,0.000428,0.001260,0.000418,0.000307,0.000085,0.000157,0.000555,0.000045,0.000253,0.000039,0.000288,0.000020,0.000844,0.000192,0.000978,0.001093,0.000370,0.001570,0.000132,0.001587,0.000350,0.001528,0.001660,0.000966,0.001341,0.000030,0.000771,0.000771,0.000643,0.000079,0.000446,0.000820,0.000696,0.000804,0.001490,0.000484,0.000048,0.000980,0.001292,0.000061,0.001440,0.000237,0.000781,0.000680,0.000117,0.001375,0.000517,0.001414,0.000505,0.000070,0.000558,0.000875,0.000482,0.001240,0.000032,0.001155,0.000105,0.001319,0.000064,0.000992,0.000069,0.000418,0.000316,0.001145,0.000519,0.001905,0.000117,0.001588,0.000883,0.000815,0.000451,0.000368,0.000585,0.000096,0.000826,0.000077,0.000571,0.000206,0.000571,0.000083,0.000852],
	[0.000007,0.000353,0.000642,0.000820,0.000905,0.000935,0.000936,0.000934,0.000935,0.000941,0.000945,0.000939,0.000937,0.000941,0.000947,0.000943,0.000941,0.000940,0.000938,0.000935,0.000935,0.000937,0.000940,0.000941,0.000938,0.000931,0.000923,0.000919,0.000919,0.000922,0.000926,0.000930,0.000936,0.000944,0.000942,0.000935,0.000929,0.000925,0.000924,0.000927,0.000934,0.000941,0.000944,0.000942,0.000938,0.000936,0.000938,0.000941,0.000942,0.000941,0.000940,0.000941,0.000942,0.000939,0.000939,0.000941,0.000939,0.000933,0.000931,0.000934,0.000938,0.000943,0.000944,0.000940,0.000936,0.000932,0.000930,0.000932,0.000935,0.000932,0.000925,0.000922,0.000926,0.000933,0.000939,0.000945,0.000940,0.000933,0.000928,0.000929,0.000933,0.000932,0.000928,0.000926,0.000927,0.000931,0.000937,0.000938,0.000937,0.000935,0.000936,0.000941,0.000944,0.000941,0.000941,0.000940,0.000936,0.000935,0.000939,0.000942,0.000935,0.000932,0.000937,0.000945,0.000945,0.000944,0.000944,0.000944,0.000945,0.000944,0.000943,0.000943,0.000940,0.000935,0.000930,0.000927,0.000929,0.000932,0.000935,0.000940,0.000942,0.000940,0.000941,0.000944,0.000946,0.000938,0.000913,0.000844,0.177931,0.112648,0.023329,0.075795,0.165032,0.228666,0.261804,0.270611,0.266895,0.260620,0.255743,0.251910,0.248733,0.247035,0.247084,0.247562,0.247243,0.246421,0.246074,0.246253,0.246416,0.246564,0.247060,0.247504,0.247200,0.246470,0.246379,0.246837,0.246592,0.245361,0.244729,0.245855,0.247698,0.248620,0.248786,0.249317,0.250030,0.249641,0.248066,0.246612,0.245996,0.245700,0.245723,0.246918,0.249113,0.250474,0.249934,0.248656,0.248134,0.247979,0.247217,0.246479,0.247230,0.249287,0.251039,0.251642,0.251514,0.250800,0.249282,0.247692,0.247505,0.248857,0.250338,0.250984,0.251077,0.250656,0.249299,0.247789,0.247969,0.249644,0.250009,0.247615,0.244959,0.244816,0.245934,0.245346,0.243640,0.243956,0.246330,0.247165,0.245322,0.244420,0.247157,0.250687,0.251119,0.249473,0.249576,0.251530,0.251865,0.249599,0.247843,0.248454,0.249177,0.247797,0.245915,0.245952,0.247090,0.247065,0.246332,0.247027,0.248874,0.249256,0.247511,0.245996,0.246363,0.247167,0.246709,0.245826,0.246191,0.247194,0.246920,0.245296,0.244354,0.245240,0.246969,0.248302,0.249296,0.250203,0.250517,0.250015,0.249655,0.249906,0.249055,0.244015,0.231623,0.207032,0.162496,0.092336]
],
	"idxs" : [148,0,0,0,211]
}



for key, value in dump.items():
    if key != "idxs":
        arr = np.array(value)
        plt.figure()
        if arr.ndim == 1:
            plt.plot(arr)
            plt.title(f'Plot of {key}')
            if key == "envelope_edge":
                #find_and_plot_envelope_edge_peaks(arr)
                pass
        elif arr.ndim == 2:
            for i in range(arr.shape[0]):
                plt.plot(arr[i], label=f'Row {i}')
            plt.title(f'Plot of {key}')
            plt.legend()
        if key != "magnitude":
            plot_idxs_lines(dump["idxs"])
        plt.show()
